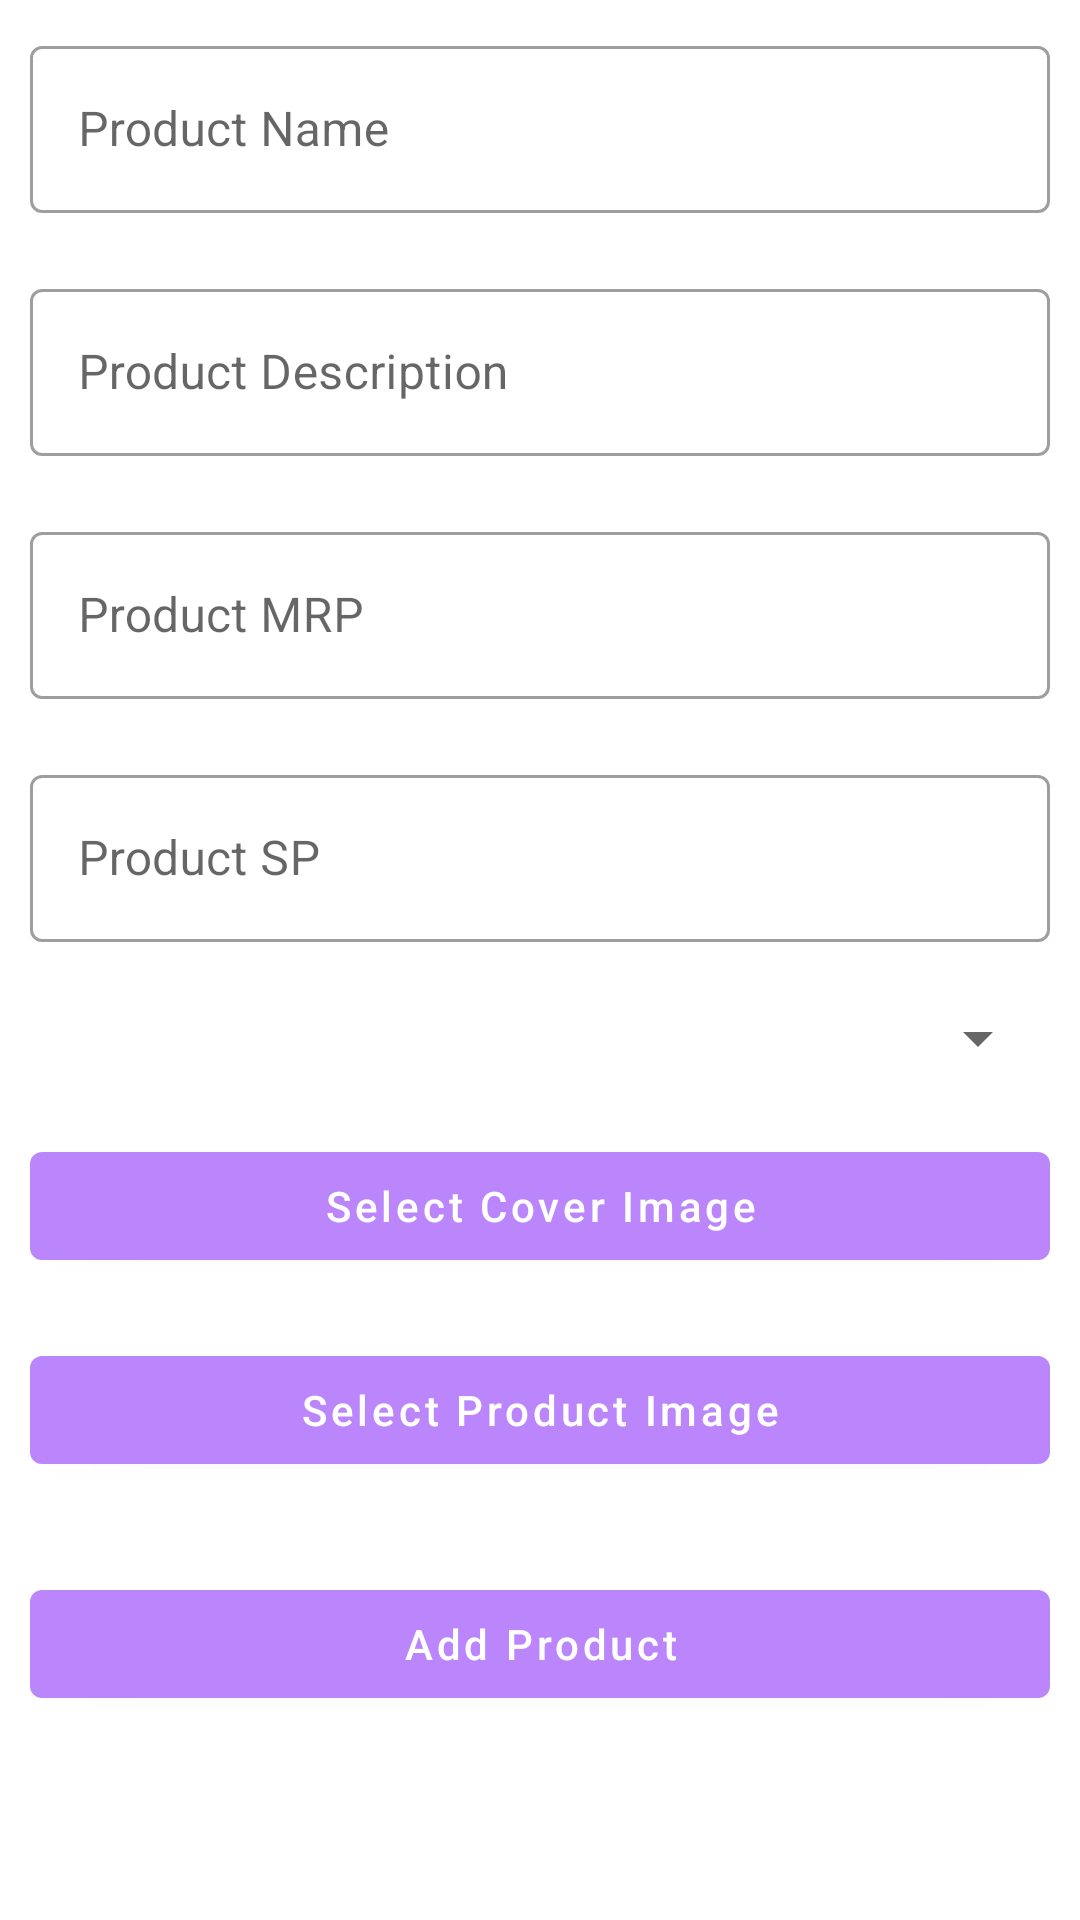

Reconstruct the res/layout file that produces this screen, plus the resources it refers to.
<!-- AndroidManifest.xml: application theme Theme.FarmersMart -->
<!-- res/layout/fragment_addproduct.xml -->
<?xml version="1.0" encoding="utf-8"?>
<androidx.constraintlayout.widget.ConstraintLayout xmlns:android="http://schemas.android.com/apk/res/android"
    xmlns:app="http://schemas.android.com/apk/res-auto"
    xmlns:tools="http://schemas.android.com/tools"
    android:layout_width="match_parent"
    android:layout_height="match_parent"
    tools:context=".fragments.AddproductFragment">


    <ProgressBar
        android:id="@+id/progressBar3"
        style="?android:attr/progressBarStyle"
        android:layout_width="wrap_content"
        android:layout_height="wrap_content"
        android:visibility="gone"
        app:layout_constraintBottom_toBottomOf="parent"
        app:layout_constraintEnd_toEndOf="parent"
        app:layout_constraintStart_toStartOf="parent"
        app:layout_constraintTop_toTopOf="parent" />

    <ScrollView
        android:layout_width="0dp"
        android:layout_height="0dp"
        app:layout_constraintBottom_toBottomOf="parent"
        app:layout_constraintEnd_toEndOf="parent"
        app:layout_constraintStart_toStartOf="parent"
        app:layout_constraintTop_toTopOf="parent">

        <LinearLayout
            android:layout_width="match_parent"
            android:layout_height="wrap_content"
            android:orientation="vertical" >


            <com.google.android.material.textfield.TextInputLayout
                style="@style/Widget.MaterialComponents.TextInputLayout.OutlinedBox"
                android:layout_width="match_parent"
                android:layout_height="wrap_content"
                android:padding="10dp"
                android:hint="Product Name">

                <com.google.android.material.textfield.TextInputEditText
                    android:id="@+id/product_name_edt"
                    android:layout_width="match_parent"
                    android:layout_height="wrap_content" />

            </com.google.android.material.textfield.TextInputLayout>



            <com.google.android.material.textfield.TextInputLayout
                style="@style/Widget.MaterialComponents.TextInputLayout.OutlinedBox"
                android:layout_width="match_parent"
                android:layout_height="wrap_content"
                android:padding="10dp"
                android:hint="Product Description">

                <com.google.android.material.textfield.TextInputEditText
                    android:id="@+id/product_description_edt"
                    android:layout_width="match_parent"
                    android:layout_height="wrap_content" />

            </com.google.android.material.textfield.TextInputLayout>



            <com.google.android.material.textfield.TextInputLayout
                style="@style/Widget.MaterialComponents.TextInputLayout.OutlinedBox"
                android:layout_width="match_parent"
                android:layout_height="wrap_content"
                android:padding="10dp"
                android:hint="Product MRP">

                <com.google.android.material.textfield.TextInputEditText
                    android:id="@+id/product_mrp_edt"
                    android:layout_width="match_parent"
                    android:layout_height="wrap_content"
                    android:inputType="numberDecimal" />

            </com.google.android.material.textfield.TextInputLayout>




            <com.google.android.material.textfield.TextInputLayout
                style="@style/Widget.MaterialComponents.TextInputLayout.OutlinedBox"
                android:layout_width="match_parent"
                android:layout_height="wrap_content"
                android:padding="10dp"
                android:hint="Product SP">

                <com.google.android.material.textfield.TextInputEditText
                    android:id="@+id/product_sp_edt"
                    android:layout_width="match_parent"
                    android:layout_height="wrap_content"
                    android:inputType="numberDecimal" />

            </com.google.android.material.textfield.TextInputLayout>


            <Spinner
                android:id="@+id/product_category_dropdown"
                android:layout_width="match_parent"
                android:layout_height="wrap_content"
                android:layout_margin="10dp"
                 />

            <com.google.android.material.button.MaterialButton
                android:layout_width="match_parent"
                android:layout_height="wrap_content"
                android:id="@+id/select_cover_img"
                android:text="Select Cover Image"
                android:textAllCaps="false"
                android:layout_margin="10dp"
                />
            <ImageView
                android:layout_width="200dp"
                android:layout_height="100dp"
                android:visibility="gone"
                android:layout_gravity="center"
                android:scaleType="centerCrop"
                android:id="@+id/product_cover_img"
                />

            <com.google.android.material.button.MaterialButton
                android:layout_width="match_parent"
                android:layout_height="wrap_content"
                android:id="@+id/product_img_btn"
                android:text="Select Product Image"
                android:textAllCaps="false"
                android:layout_margin="10dp"
                />

            <androidx.recyclerview.widget.RecyclerView
                android:layout_width="match_parent"
                android:layout_height="wrap_content"
                android:layout_margin="5dp"
                tools:listitem="@layout/image_item"
                android:orientation="horizontal"
                app:layoutManager="androidx.recyclerview.widget.LinearLayoutManager"
                android:id="@+id/product_img_recycler_view"/>

            <com.google.android.material.button.MaterialButton
                android:layout_width="match_parent"
                android:layout_height="wrap_content"
                android:id="@+id/submit_product_btn"
                android:text="Add Product"
                android:textAllCaps="false"
                android:layout_margin="10dp"
                />


        </LinearLayout>

    </ScrollView>

</androidx.constraintlayout.widget.ConstraintLayout>
<!-- res/layout/image_item.xml (included above) -->
<?xml version="1.0" encoding="utf-8"?>
<androidx.constraintlayout.widget.ConstraintLayout xmlns:android="http://schemas.android.com/apk/res/android"
    xmlns:app="http://schemas.android.com/apk/res-auto"
    xmlns:tools="http://schemas.android.com/tools"
    android:layout_width="wrap_content"
    android:padding="10dp"
    android:layout_height="wrap_content">

    <ImageView
        android:id="@+id/item_img"
        android:layout_width="100dp"
        android:layout_height="100dp"
        android:scaleType="centerCrop"
        app:layout_constraintBottom_toBottomOf="parent"
        app:layout_constraintStart_toStartOf="parent"
        app:layout_constraintEnd_toEndOf="parent"
        app:layout_constraintTop_toTopOf="parent"

        tools:srcCompat="@tools:sample/avatars" />
</androidx.constraintlayout.widget.ConstraintLayout>
<!-- resources referenced by this layout -->
<resources>
  <style name="Theme.FarmersMart" parent="Theme.MaterialComponents.DayNight.DarkActionBar">
          
          <item name="colorPrimary">@color/purple_500</item>
          <item name="colorPrimaryVariant">@color/purple_700</item>
          <item name="colorOnPrimary">@color/white</item>
          
          <item name="colorSecondary">@color/teal_200</item>
          <item name="colorSecondaryVariant">@color/teal_700</item>
          <item name="colorOnSecondary">@color/black</item>
          
          <item name="android:statusBarColor">?attr/colorPrimaryVariant</item>
          
      </style>
  <color name="purple_500">#FFBB86FC</color>
  <color name="purple_700">#FF03DAC5</color>
  <color name="white">#FFFFFFFF</color>
  <color name="teal_200">#FF03DAC5</color>
  <color name="teal_700">#FF018786</color>
  <color name="black">#FF000000</color>
</resources>
